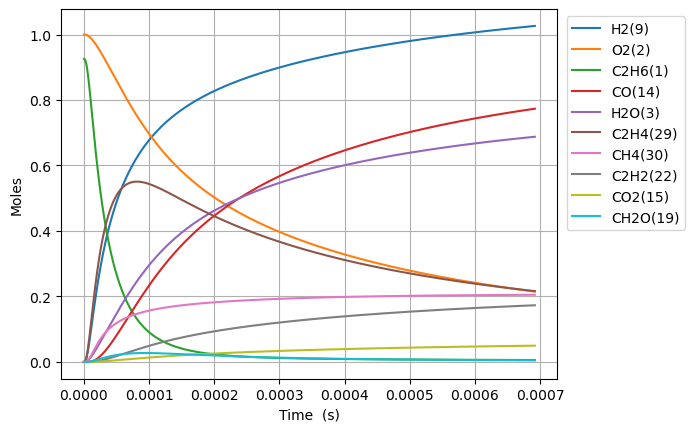

Values plotted in this chart, from the file beside it:
Time (s), Volume (m^3), N2, Ne, C2H6(1), O2(2), H2O(3), C(4), CH(5), CH3(18), C2H5(31), CH4(30), C2H4(29), H(6), H2(9), C2H3(28), C2H2(22), HO2(12), CH3O2(36), C2H5O2(40), OH(8), O(7), CH2O(19), H2O2(13)
0.0, 0.6841, 3.76, 0.0, 0.9253, 1.0, 0.0, 0.0, 0.0, 0.0, 0.0, 0.0, 0.0, 0.0, 0.0, 0.0, 0.0, 0.0, 0.0, 0.0, 0.0, 0.0, 0.0, 0.0
4.247908363820418e-19, 0.6841, 3.76, 0.0, 0.9253, 1.0, 7.112800125030589e-42, 3.545312299114185e-55, 7.916381207919061e-37, 3.4640412338376247e-16, 1.5802315154392239e-18, 5.009837855008495e-24, 5.293473758684745e-30, 3.223523495582199e-19, 1.5481087401706514e-30, 4.216668224152633e-49, 4.29877304263402e-61, 1.2578791658161257e-18, 1.4970950475897432e-30, 3.477869024435642e-32, 8.824666031781814e-31, 4.219014549301969e-26, 7.864312278839137e-31, 1.807813921783199e-32
1.189414341869717e-18, 0.6841, 3.76, 0.0, 0.9253, 1.0, 8.444316441533458e-41, 4.208994761423745e-54, 4.781494249211366e-36, 9.699315454742926e-16, 4.424648243451797e-18, 1.4027780155897966e-23, 3.1972581503796094e-29, 9.02586578774528e-19, 9.35057679073025e-30, 5.0060285163573597e-48, 9.616183346631225e-60, 3.5220616642854044e-18, 9.042454087347974e-30, 2.100632890798465e-31, 5.3300982831706555e-30, 1.1813302128923179e-25, 4.750044616430367e-30, 1.0919196087570772e-31
2.7186613528450674e-18, 0.6841, 3.76, 0.0, 0.9253, 1.0, 8.290680014671284e-40, 4.1324160155476085e-53, 2.3020836547052394e-35, 2.216986389654385e-15, 1.0113481700364823e-17, 3.2064601405173624e-23, 1.5393421692265581e-28, 2.0630550372531907e-18, 4.501900216565524e-29, 4.914948484024526e-47, 1.8999957832407364e-58, 8.050426661224968e-18, 4.353552398249865e-29, 1.011364312364892e-30, 2.5662128820038106e-29, 2.700212285167624e-25, 2.286942010703712e-29, 5.2571228845459185e-31
5.7771553747957686e-18, 0.6841, 3.76, 0.0, 0.9253, 1.0, 7.33301260704204e-39, 3.655075167234591e-52, 1.0053804128295097e-34, 4.711096078010697e-15, 2.1491148617742405e-17, 6.814199049371178e-23, 6.722711675606985e-28, 4.3839919543947046e-18, 1.966098100170974e-28, 4.3472162764379115e-46, 3.3809409816527983e-57, 1.7107156655108134e-17, 1.9013107102931624e-28, 4.4168936616430095e-30, 1.1207325859966712e-28, 5.738074655122496e-25, 9.987676594304384e-29, 2.295923680665053e-30
1.1894143418697171e-17, 0.6841, 3.76, 0.0, 0.9253, 1.0, 6.163838952325059e-38, 3.072310912193759e-51, 4.1972653112527895e-34, 9.699315454707828e-15, 4.4246482466703675e-17, 1.4031175503073542e-22, 2.8065997887242757e-27, 9.025865789414489e-18, 8.20807254177301e-28, 3.654097223708064e-45, 5.702451140218489e-56, 3.522061664289063e-17, 7.93759794100852e-28, 1.8439661573045486e-29, 4.678837929694143e-28, 1.1814192296649245e-24, 4.169658370401325e-28, 9.585029413298039e-30
2.4128119506499973e-17, 0.6841, 3.76, 0.0, 0.9253, 1.0, 5.0534875798498354e-37, 2.518866105928908e-50, 1.7147198307693727e-33, 1.9675754208040116e-14, 8.975715022145062e-17, 2.847112295445719e-22, 1.1465875916090981e-26, 1.830961346240108e-17, 3.353265456734594e-27, 2.995849681697901e-44, 9.366293140703528e-55, 7.14475366185202e-17, 3.242767755770207e-27, 7.533203426334839e-29, 1.911457960846167e-27, 2.396799918617059e-24, 1.7034414969818285e-27, 3.9157972671422593e-29
4.859607168210558e-17, 0.6841, 3.76, 0.0, 0.9253, 1, 4.092445263509453e-36, 2.0398430768221974e-49, 6.931171697713847e-33, 3.9628631714456805e-14, 1.8077848595824221e-16, 5.73749960331398e-22, 4.634690375489933e-26, 3.687710882016235e-17, 1.3554435122057589e-26, 2.426116755328543e-43, 1.518316486529031e-53, 1.439013765700378e-16, 1.3107785738131514e-26, 3.0450412724285036e-28, 7.72641869231112e-27, 4.828189939108327e-24, 6.885582888233041e-27, 1.5828278635918878e-28
9.753197603331679e-17, 0.6841, 3.76, 0.0, 0.9253, 1, 3.2939559823409815e-35, 1.6418431677093174e-48, 2.786993640477618e-32, 7.953438672629867e-14, 3.628211583410162e-16, 1.1527865489416395e-21, 1.8635886212014951e-25, 7.401209958283729e-17, 5.450178751962416e-26, 1.9527498488841187e-42, 2.4452019148343145e-52, 2.888090564741066e-16, 5.27058299142842e-26, 1.2243977046286727e-27, 3.1067589731386135e-26, 9.693484550437719e-24, 2.768662595922873e-26, 6.364481224214508e-28
1.9540378473573923e-16, 0.6841, 3.76, 0.0, 0.9253, 1, 2.6431922283463563e-34, 1.317475737835161e-47, 1.1177090893198032e-31, 1.5934589674601625e-13, 7.269065067433271e-16, 2.314696234308289e-21, 7.473823924118533e-25, 1.482820812967966e-16, 2.185765447911351e-25, 1.5669588008147234e-41, 3.9250906692385595e-51, 5.786244162863789e-16, 2.1137395091502747e-25, 4.910382433357463e-27, 1.2459493006051116e-25, 1.9434132054474845e-23, 1.1103575327936893e-25, 2.5524416292981877e-27
3.9114740214058406e-16, 0.6841, 3.76, 0.0, 0.9253, 1, 2.1177702643979807e-33, 1.0555838109742083e-46, 4.476666202017945e-31, 3.1896891676958697e-13, 1.4550772180950006e-15, 4.6538616376247245e-21, 2.993427929725433e-24, 2.968220454791532e-16, 8.754462709092325e-25, 1.2554739063141746e-40, 6.290379761130514e-50, 1.158255135927462e-15, 8.465983219320054e-25, 1.9667142252642597e-26, 4.990296032938175e-25, 3.895566018798975e-23, 4.447221728256508e-25, 1.0223079982102851e-26
7.826346369502738e-16, 0.6841, 3.76, 0.0, 0.9253, 1, 1.695503902400241e-32, 8.451088771737873e-46, 1.7918330577077526e-30, 6.382149567532703e-13, 2.9114186989865552e-15, 9.39357657457793e-21, 1.1981513091156142e-23, 5.939019768616183e-16, 3.504066582802239e-24, 1.005142576148003e-39, 1.0072804052909326e-48, 2.3175165752757827e-15, 3.388599567401848e-24, 7.871982386651484e-26, 1.997418916629905e-24, 7.815964895620042e-23, 1.780047673089471e-24, 4.0918962044255685e-26
1.5656091065696533e-15, 0.6841, 3.76, 0.0, 0.9253, 1, 1.3569184135583752e-31, 6.763439287674269e-45, 7.169665593422698e-30, 1.2767070364668048e-12, 5.82410189352249e-15, 1.911854296966795e-20, 4.794166120029462e-23, 1.188061851697558e-15, 1.4020830752067616e-23, 8.044196550510593e-39, 1.6123048516571846e-47, 4.636039454237042e-15, 1.3558811971076452e-23, 3.149818392194007e-25, 7.99227738333399e-24, 1.5721135649269136e-22, 7.122509330680136e-24, 1.637291475974453e-25
3.1315580458084123e-15, 0.6841, 3.76, 0.0, 0.9253, 1, 1.0857408835989668e-30, 5.41177873199151e-44, 2.868332611436733e-29, 2.5536911948785452e-12, 1.1649469213605661e-14, 3.9550621843800635e-20, 1.9179788007618272e-22, 2.376381649653485e-15, 5.609245412733289e-23, 6.436581207999195e-38, 2.580213372008917e-46, 9.273085213218028e-15, 5.424407562129632e-23, 1.2601325122172041e-24, 3.197431345730183e-23, 3.17889691528721e-22, 2.849467537313751e-23, 6.550232044410394e-25
6.2634559242859296e-15, 0.6841, 3.76, 0.0, 0.9253, 1, 8.686751640638417e-30, 4.329833588919985e-43, 1.1474260340795177e-28, 5.107659507640712e-12, 2.3300207577817102e-14, 8.434336392162206e-20, 7.672541005584248e-22, 4.753021438701612e-15, 2.2438808786334096e-22, 5.1497567335239565e-37, 4.128763586066864e-45, 1.854717673541388e-14, 2.169939518286672e-22, 5.0409406977126e-24, 1.2790766041093297e-22, 6.495460411551263e-22, 1.1398797915934763e-22, 2.6203060612505215e-24
1.2527251681240964e-14, 0.6841, 3.76, 0.0, 0.9253, 1, 6.949730955247297e-29, 3.464030543125592e-42, 4.589887786312323e-28, 1.0215596116919788e-11, 4.6601699202419684e-14, 1.8964318534545362e-19, 3.069142409244905e-21, 9.506301789343632e-15, 8.975889579856305e-22, 4.12000550868225e-36, 6.606364794590395e-44, 3.709535979674112e-14, 8.680110481547294e-22, 2.0164586589354867e-23, 5.116514394886346e-22, 1.3540574562425659e-21, 4.559704798744711e-22, 1.0481650748746139e-23
2.5054843195151033e-14, 0.6841, 3.76, 0.0, 0.9253, 1, 5.559916299020831e-28, 2.7712889800557245e-41, 1.8359899766607617e-27, 2.0431469270496916e-11, 9.320474203633804e-14, 4.631001768655865e-19, 1.2276828391906346e-20, 1.901286558081612e-14, 3.590429546498974e-21, 3.2960899050649166e-35, 1.0570475031600656e-42, 7.419172598713783e-14, 3.4721142027210324e-21, 8.066001375644797e-23, 2.046647225907117e-21, 2.9278751306939667e-21, 1.8239191045755856e-21, 4.1927456030343873e-23
5.011002622297118e-14, 0.6841, 3.76, 0.0, 0.9253, 1, 4.4479851325781005e-27, 2.217055522625573e-40, 7.34401468342183e-27, 4.086321531772706e-11, 1.8641106604298225e-13, 1.2614435513934506e-18, 4.910788497357826e-20, 3.802600552455798e-14, 1.436186961795428e-20, 2.6369148392988216e-34, 1.691304724206106e-41, 1.4838445863890093e-13, 1.3888593049663588e-20, 3.226435480352352e-22, 8.186670812447985e-21, 6.734689704207747e-21, 7.29575125265979e-21, 1.677115303087649e-22
1.0022039227861147e-13, 0.6841, 3.76, 0.0, 0.9253, 1, 3.558408109513585e-26, 1.7736517856248036e-39, 2.937604870370428e-26, 8.172670637249102e-11, 3.728246674111397e-13, 3.8638478407813314e-18, 1.964331138437355e-19, 7.605233485557375e-14, 5.744781334960309e-20, 2.109562982314395e-33, 2.706127845876417e-40, 2.967699250263121e-13, 5.555461441604736e-20, 1.2905824436420829e-21, 3.27468388455741e-20, 1.6985034529731803e-20, 2.918315838831332e-20, 6.708495344369177e-22
2.0044112438989204e-13, 0.6841, 3.76, 0.0, 0.9253, 1, 2.8467331545697824e-25, 1.4189205868029625e-38, 1.1750321809878835e-25, 1.6345368432323387e-10, 7.4565568356404e-13, 1.3091526375939775e-17, 7.857390523403512e-19, 1.5210519129448994e-13, 2.2979217925916613e-19, 1.6876851409700586e-32, 4.3298921787397506e-39, 5.935408621367234e-13, 2.222187000094088e-19, 5.162356401154733e-21, 1.3098760079409025e-19, 4.803257713540201e-20, 1.1673296997512492e-19, 2.6834049706619077e-21
4.008825886124532e-13, 0.6841, 3.76, 0.0, 0.9253, 1, 2.2773870553426956e-24, 1.1351300709181866e-37, 4.700032659806028e-25, 3.26907623589583e-10, 1.491332969513063e-12, 4.7638361632220403e-17, 3.1429969957545017e-18, 3.042116953019129e-13, 9.191726176438275e-19, 1.3501977096035235e-31, 6.928074840232999e-38, 1.1870827537002976e-12, 8.888733480117498e-19, 2.064955984514953e-20, 5.239503677609785e-19, 1.5231499609376624e-19, 4.669327900633866e-19, 1.0733633600457006e-20
8.017655170575755e-13, 0.6841, 3.76, 0.0, 0.9253, 1, 1.8219064408413808e-23, 9.080917987314292e-37, 1.879932631558984e-24, 6.5381543558176e-10, 2.982748555799036e-12, 1.8109793177210557e-16, 1.257229029484555e-17, 6.084278680115333e-13, 3.676714663718604e-18, 1.0802351103080548e-30, 1.1085684764708983e-36, 2.3741666062016108e-12, 3.555474994400039e-18, 8.259915574254697e-20, 2.0957971903663028e-18, 5.296285444820145e-19, 1.867734878993218e-18, 4.293456225323601e-20
1e-12, 0.6841, 3.76, 0.0, 0.9253, 1, 4.9751205273970093e-23, 2.4797043429662215e-36, 3.2741968648860243e-24, 8.154695497896917e-10, 3.720305999093292e-12, 3.107501480560417e-16, 2.1898272754348717e-17, 7.588642828942312e-13, 6.403932918492347e-18, 2.9501339193274343e-30, 5.220527651538234e-36, 2.9611733468723387e-12, 6.1926805559224656e-18, 1.4386815725900137e-19, 3.650327647373504e-18, 8.830975443746418e-19, 3.253117966927108e-18, 7.478094699037685e-20
1.60353137394782e-12, 0.6841, 3.76, 0.0, 0.9253, 1, 1.457518405702654e-22, 7.264530191913709e-36, 7.51907997450411e-24, 1.3076307934042403e-09, 5.9658237844430295e-12, 7.05480565629006e-16, 5.0291531705325296e-17, 1.216872873621148e-12, 1.4707038190228683e-17, 8.643102067954899e-30, 1.7739521994548277e-35, 4.7483345887261725e-12, 1.422173923584315e-17, 3.3040363845667297e-19, 8.383146522451774e-18, 1.9592454878942304e-18, 7.470962138607662e-18, 1.7173830804274148e-19
2.4052972308380645e-12, 0.6841, 3.76, 0.0, 0.9253, 1, 4.1675801335616244e-22, 2.077184238189324e-35, 1.5977087526669189e-23, 1.9614458850650522e-09, 8.949143067679472e-12, 1.4873265880906557e-15, 1.0687297308315409e-16, 1.825330540832487e-12, 3.1252715920268856e-17, 2.4716056977780927e-29, 6.529786306096002e-35, 7.122502848797932e-12, 3.0220955975087936e-17, 7.021179467015892e-19, 1.7814122084498774e-17, 4.0638472835551866e-18, 1.5875825764621082e-17, 3.6494394536324504e-19
3.207063087728309e-12, 0.6841, 3.76, 0.0, 0.9253, 1, 8.79061109783058e-22, 4.381398664079392e-35, 2.7253526950410603e-23, 2.615260710564402e-09, 1.1932706404028781e-11, 2.5266358941847567e-15, 1.8231815957399845e-16, 2.433800871056877e-12, 5.3313862635801325e-17, 5.213805353617256e-29, 1.6562128218396455e-34, 9.49667138644215e-12, 5.1553016763432456e-17, 1.1977466148222414e-18, 3.0388694420645606e-17, 6.843428937960061e-18, 2.708233903966714e-17, 6.225514772625738e-19
4.810594801508798e-12, 0.6841, 3.76, 0.0, 0.9253, 1, 2.400978252359537e-21, 1.196745099188193e-34, 5.641976437682585e-23, 3.92288973689908e-09, 1.7900405849851806e-11, 5.2095047442405225e-15, 3.7748538048480605e-16, 3.65077125520022e-12, 1.1038098020001407e-16, 1.4243145215570467e-28, 5.792684594429403e-34, 1.4245009113254471e-11, 1.0673266041835527e-16, 2.479837431765171e-18, 6.291557691962976e-17, 1.3986713163283306e-17, 5.60707069816029e-17, 1.288913854563526e-18
6.414126515289288e-12, 0.6841, 3.76, 0.0, 0.9253, 1, 5.023630472766102e-21, 2.504089481706519e-34, 9.594682370785295e-23, 5.230517784464836e-09, 2.3869002753723697e-11, 8.839157042005764e-15, 6.420341556043721e-16, 4.867788217483222e-12, 1.8773139803927933e-16, 2.980637614414631e-28, 1.4476130243340929e-33, 1.8993347861009495e-11, 1.8152217277442298e-16, 4.217643208232383e-18, 1.0700234132938575e-16, 2.36120975966137e-17, 9.536185022131202e-17, 2.1921049938243403e-18
8.017658229069777e-12, 0.6841, 3.76, 0.0, 0.9253, 1, 9.14529174140941e-21, 4.55878789113599e-34, 1.465719020284666e-22, 6.538144783350983e-09, 2.9838561209901604e-11, 1.3483219474924959e-14, 9.809306380237218e-16, 6.0848550943489335e-12, 2.8681469082321275e-16, 5.427060995502549e-28, 3.0716605007208956e-33, 2.3741687702800545e-11, 2.773215338988148e-16, 6.443745315070633e-18, 1.6347449664339175e-16, 3.589684175232704e-17, 1.456917700183291e-16, 3.349041255667951e-18
1e-11, 0.6841, 3.76, 0.0, 0.9253, 1, 1.7354115953000198e-20, 8.651294318328038e-34, 2.248089527774529e-22, 8.154677356646209e-09, 3.7219694259575854e-11, 2.0655902072833905e-14, 1.5048378208909107e-15, 7.589506038402386e-12, 4.3997668485850193e-16, 1.0301488679260358e-27, 7.354722189300994e-33, 2.961175238976729e-11, 4.2539882388511574e-16, 9.88490744174036e-18, 2.5076496012654517e-16, 5.4836448073651613e-17, 2.2348954080131874e-16, 5.13737070744103e-18
1.1224721656630755e-11, 0.6841, 3.76, 0.0, 0.9253, 1, 2.4146010035424517e-20, 1.2037496173416163e-33, 2.817938449399649e-22, 9.153395569221847e-09, 4.178062311128681e-11, 2.5878289340462454e-14, 1.8865068059361524e-15, 8.519141791096778e-12, 5.515502374204424e-16, 1.4335244114582458e-27, 1.1258112956152962e-32, 3.323837073835609e-11, 5.332646071124706e-16, 1.2391715777862781e-17, 3.143516242684435e-16, 6.861122881775565e-17, 2.8016193216334725e-16, 6.44008807938847e-18
1.4431785084191734e-11, 0.6841, 3.76, 0.0, 0.9253, 1, 5.006024212458665e-20, 2.4958399773662927e-33, 4.620475576368327e-22, 1.1768642095869824e-08, 5.37265902369593e-11, 4.2393405839471244e-14, 3.0942043241827512e-15, 1.0953631359811203e-11, 9.045661008249337e-16, 2.9732027699329558e-27, 2.924293470959205e-32, 4.273505821992101e-11, 8.745288708176895e-16, 2.032337376547204e-17, 5.155294176165088e-16, 1.1212618211511724e-16, 4.59467755407127e-16, 1.0561728646446453e-17
2.084591193931369e-11, 0.6841, 3.76, 0.0, 0.9253, 1, 1.5041313198116677e-19, 7.500167549174373e-33, 9.574902065165542e-22, 1.6999122373360842e-08, 7.763023802641963e-11, 8.778200719637268e-14, 6.416346188027119e-15, 1.5823219493499418e-11, 1.875439526655748e-15, 8.941422779856385e-27, 1.2972658936104373e-31, 6.17284465275467e-11, 1.8129492035140095e-15, 4.213841188608481e-17, 1.0687560756938463e-15, 2.315515899231226e-16, 9.52571859553093e-16, 2.1896357555078045e-17
3.3674165649557605e-11, 0.6841, 3.76, 0.0, 0.9253, 1, 6.466418270421535e-19, 3.225137213956919e-32, 2.487207318150131e-21, 2.7460031825960073e-08, 1.2548438425447378e-10, 2.2799207468917427e-13, 1.6690866234121265e-14, 2.5564834719508437e-11, 4.8767891548436165e-15, 3.851342455808249e-26, 9.585183657277065e-31, 9.971527657396514e-11, 4.7131191617252346e-15, 1.0958479433587012e-16, 2.7786265395405352e-15, 5.999728572790241e-16, 2.4767737601856406e-15, 5.693091643206572e-17
5.933067307004543e-11, 0.6841, 3.76, 0.0, 0.9253, 1, 3.640931271748399e-18, 1.816578368034951e-31, 7.694660070477933e-21, 4.8381646326850753e-08, 2.2138005240773107e-10, 7.061402390291187e-13, 5.178722178969102e-14, 4.5057845108748014e-11, 1.5119843796282656e-14, 2.176924965677672e-25, 1.0168150461509253e-29, 1.756891508230626e-10, 1.460488454718937e-14, 3.398195337258777e-16, 8.611511915001509e-15, 1.855008038462752e-15, 7.677360747973005e-15, 1.7646088367479437e-16
9.999999999999999e-11, 0.6841, 3.76, 0.0, 0.9253, 1, 1.8319387111724327e-17, 9.145354568496872e-31, 2.1777930991345833e-20, 8.154491519051232e-08, 3.7390050157687645e-10, 2.0042363499755698e-12, 1.4730598764159423e-13, 7.598397466015166e-11, 4.295159873251098e-14, 1.1029736866705671e-24, 9.575004387630304e-29, 2.9611947090816824e-10, 4.145199063283567e-14, 9.656602610767868e-16, 2.444719019274028e-14, 5.259608644783267e-15, 2.1801803131011898e-14, 5.010552341932723e-16
1.1064368791102109e-10, 0.6841, 3.76, 0.0, 0.9253, 1, 2.417191724720453e-17, 1.2067756636371222e-30, 2.664386580893026e-20, 9.022405774033175e-08, 4.139206887523777e-10, 2.453333624009595e-12, 1.80380351499757e-13, 8.408317832884172e-11, 5.25832203518514e-14, 1.4564021221914377e-24, 1.3252022104958087e-28, 3.2763775940258583e-10, 5.07392976383788e-14, 1.1822733529425951e-15, 2.9925836597430324e-14, 6.4371753628133504e-15, 2.668905279314643e-14, 6.133644659996386e-16
1.6195670275199674e-10, 0.6841, 3.76, 0.0, 0.9253, 1, 7.262188798635314e-17, 3.629040607090964e-30, 5.689721007127189e-20, 1.3206537907324861e-07, 6.074601277917865e-10, 5.2550373119590665e-12, 3.871163729150398e-13, 1.2316117957310044e-10, 1.1270375445376131e-13, 4.400808900722503e-24, 5.346052144447252e-28, 4.795875192717735e-10, 1.0865556630525973e-13, 2.534842685164512e-15, 6.409966116773875e-14, 1.3781267459849299e-14, 5.718375941726346e-14, 1.3140600508079558e-15
2.132697175929724e-10, 0.6841, 3.76, 0.0, 0.9253, 1, 1.6090220214526038e-16, 8.049111450154101e-30, 9.835066584950128e-20, 1.7390561037717947e-07, 8.019980011779299e-10, 9.111224918553664e-12, 6.723803441439567e-13, 1.6229219989339177e-10, 1.9551064535401386e-13, 9.80498010296377e-24, 1.4736105248951253e-27, 6.315384367398105e-10, 1.8832672611931817e-13, 4.398646901343295e-15, 1.1112568137123306e-13, 2.388607706299412e-14, 9.916471393237725e-14, 2.2785483821379738e-15
2.6458273243394803e-10, 0.6841, 3.76, 0.0, 0.9253, 1, 3.0132062448785264e-16, 1.5090218432147974e-29, 1.508976154490129e-19, 2.1574475170525546e-07, 9.97533928555632e-10, 1.4021869307529037e-11, 1.0365702223676752e-12, 2.0147660187912792e-10, 3.010342712528963e-13, 1.846404482961654e-23, 3.302488459664118e-27, 7.834905183317606e-10, 2.8972493510264744e-13, 6.774839416512171e-15, 1.7099636321419508e-13, 3.675036935629583e-14, 1.5263523781292196e-13, 3.5068302752465945e-15
3.6720876211589934e-10, 0.6841, 3.76, 0.0, 0.9253, 1, 7.841708576868502e-16, 3.936136660242676e-29, 2.888819668581219e-19, 2.9941976463037066e-07, 1.3915985369950982e-09, 2.7006428026777793e-11, 2.0032025351050557e-12, 2.800068933333063e-10, 5.803454610713569e-13, 4.8587615952364307e-23, 1.1454849085528442e-26, 1.0873981980955978e-09, 5.575994510219457e-13, 1.306864384813222e-14, 3.292438693202166e-13, 7.075289848486997e-14, 2.940571901061158e-13, 6.754777886600285e-15
4.698347917978507e-10, 0.6841, 3.76, 0.0, 0.9253, 1, 1.6197685510155446e-15, 8.148619184693246e-29, 4.700119416801999e-19, 3.8309041827344596e-07, 1.789650908755235e-09, 4.42084962845764e-11, 3.2902026880553243e-12, 3.5875495580459695e-10, 9.508844464989512e-13, 1.0144004888848286e-22, 2.9483955847069515e-26, 1.3913106109410146e-09, 9.12056396537815e-13, 2.1425436001174997e-14, 5.387820469393557e-13, 1.1577918931647567e-13, 4.814758853166005e-13, 1.1057909741016619e-14
5.72460821479802e-10, 0.6841, 3.76, 0.0, 0.9253, 1, 2.9118058500065663e-15, 1.4680217132971394e-28, 6.934202272882828e-19, 4.667567130809739e-07, 2.1916878442136525e-09, 6.562784550056223e-11, 4.900926159331227e-12, 4.377238385564652e-10, 1.4129145853215697e-12, 1.8429541606855993e-22, 6.369706775131329e-26, 1.6952278120503476e-09, 1.352861831174347e-12, 3.185481526365519e-14, 7.995478563710316e-13, 1.718192840995803e-13, 7.149186639166812e-13, 1.6416233259072764e-14
6.750868511617533e-10, 0.6841, 3.76, 0.0, 0.9253, 1, 4.762958204265588e-15, 2.4063395826102582e-28, 9.582664414167222e-19, 5.504186494947046e-07, 2.597706177829584e-09, 9.126424909629517e-11, 6.838697145062599e-12, 5.169165575627255e-10, 1.9667011596933567e-12, 3.0469367465938126e-22, 1.2246212926260644e-25, 1.9991498561913406e-09, 1.879784484215894e-12, 4.4366215345469495e-14, 1.1114791391094024e-12, 2.388635922578458e-13, 9.944122582264898e-13, 2.282975605750959e-14
8.803389105256559e-10, 0.6841, 3.76, 0.0, 0.9253, 1, 1.0535569442756103e-14, 5.3452145722681005e-28, 1.609180567571454e-18, 7.17729448829674e-07, 3.421674943145646e-09, 1.551873502794177e-10, 1.170811521720656e-11, 6.759850231968365e-10, 3.3505904017937795e-12, 6.893797578167311e-22, 3.617231952827286e-25, 2.6070086840557898e-09, 3.1910989525059826e-12, 7.567068664240196e-14, 1.8886020959094314e-12, 4.059300197159069e-13, 1.6916522846189536e-12, 3.8822430459454746e-14
9.999999999999999e-10, 0.6841, 3.76, 0.0, 0.9253, 1, 1.5430392875130297e-14, 7.846785609994754e-28, 2.0612395240363875e-18, 8.152629004793594e-07, 3.909378670615099e-09, 2.0023681924020726e-10, 1.516673605147248e-11, 7.691489982693669e-10, 4.3280798788715706e-12, 1.022724209619842e-21, 6.090099849365075e-25, 2.9613970360120363e-09, 4.1134246067615895e-12, 9.780900956878733e-14, 2.4358020751019885e-12, 5.235962374555607e-13, 2.1832660644603195e-12, 5.0093776305899306e-14
1.0517856471673194e-09, 0.6841, 3.76, 0.0, 0.9253, 1, 1.794941649474928e-14, 9.136482615925838e-28, 2.273047716911865e-18, 8.574705487488729e-07, 4.122114940873544e-09, 2.2150995381332351e-10, 1.6806718242883525e-11, 8.095666902946652e-10, 4.7902229745224905e-12, 1.1960273689078424e-21, 7.472651747507903e-25, 3.1147675684285576e-09, 4.548506391497183e-12, 1.082822982459723e-13, 2.6940804236313364e-12, 5.791422336119285e-13, 2.415473798428636e-12, 5.541644433698848e-14
1.2232323838089829e-09, 0.6841, 3.76, 0.0, 0.9253, 1, 2.8215315810935757e-14, 1.440680084447477e-27, 3.0425657179390254e-18, 9.97199490401177e-07, 4.833626867509881e-09, 2.995990506332605e-10, 2.2859945494041673e-11, 9.438108875543596e-10, 6.4894233573912465e-12, 1.9137573691168827e-21, 1.3851369743616808e-24, 3.6225406622755435e-09, 6.143360972729518e-12, 1.4682095852613707e-13, 3.641583085714759e-12, 7.829542060074217e-13, 3.2681462070342363e-12, 7.49555121998917e-14
1.3946791204506463e-09, 0.6841, 3.76, 0.0, 0.9253, 1, 4.1794568292308605e-14, 2.1404136464406706e-27, 3.914348898343047e-18, 1.136916275766432e-06, 5.556196562849582e-09, 3.8945361617534994e-10, 2.988276766116916e-11, 1.078731086403959e-09, 8.449486142392473e-12, 2.884489912231692e-21, 2.3697210282129e-24, 4.130328214510675e-09, 7.974632252386219e-12, 1.913274469805482e-13, 4.730836990419966e-12, 1.0173289437636807e-12, 4.249784208196773e-12, 9.743967417897067e-14
1.7375725937339735e-09, 0.6841, 3.76, 0.0, 0.9253, 1, 8.073288647738088e-14, 4.158294290385718e-27, 5.951888333625922e-18, 1.416313385524222e-06, 7.034452905736606e-09, 6.044550551127868e-10, 4.6896967708488384e-11, 1.3506530643995579e-09, 1.3157555711911739e-11, 5.767919255323305e-21, 5.8797689528786194e-24, 5.145947692182168e-09, 1.2342331674996445e-11, 2.9840357284465633e-13, 7.333521332189406e-12, 1.577630582119515e-12, 6.60040628446311e-12, 1.512434518415564e-13
2.0804660670173005e-09, 0.6841, 3.76, 0.0, 0.9253, 1, 1.3843898254924006e-13, 7.168662836810459e-27, 8.360655938571653e-18, 1.6956618937715952e-06, 8.556771526782456e-09, 8.665060735557885e-10, 6.796876074159808e-11, 1.6254394882473517e-09, 1.8925313821823902e-11, 1.02272892549948e-20, 1.240919322069127e-23, 6.161627999835791e-09, 1.7643444643270824e-11, 4.298268170109217e-13, 1.0499993397752549e-11, 2.25978593173324e-12, 9.468230644822249e-12, 2.168281303557084e-13
2.4233595403006274e-09, 0.6841, 3.76, 0.0, 0.9253, 1, 2.1857456738569847e-13, 1.1374716196439407e-26, 1.1117185005376453e-17, 1.9749618161865333e-06, 1.0123040660156012e-08, 1.175598475509265e-09, 9.321731441118984e-11, 1.903196492751369e-09, 2.576405125757837e-11, 1.668042168375575e-20, 2.341348929061443e-23, 7.17737114099174e-09, 2.3869877854508405e-11, 5.85905472114216e-13, 1.4228148738218667e-11, 3.063560789667131e-12, 1.285412814938874e-11, 2.941940878898098e-13
2.7662530135839544e-09, 0.6841, 3.76, 0.0, 0.9253, 1, 3.247876869045088e-13, 1.698117615927249e-26, 1.419952088535757e-17, 2.2542131683723627e-06, 1.1733149253521857e-08, 1.5317240671987166e-09, 1.2276149692932797e-10, 2.1840294465053854e-09, 3.3685478566107764e-11, 2.5584323243607865e-20, 4.0713201691724015e-23, 8.193179124145839e-09, 3.1013607791802957e-11, 7.669398001287317e-13, 1.8515920141858678e-11, 3.988748650496177e-12, 1.6758950287169456e-11, 3.8334172868982057e-13
3.1091464868672814e-09, 0.6841, 3.76, 0.0, 0.9253, 1, 4.607128320098416e-13, 2.4193942768075618e-26, 1.7587117034237753e-17, 2.5334159658586665e-06, 1.3386986966105983e-08, 1.934874657506289e-09, 1.5671987394844446e-10, 2.468042955233359e-09, 4.270172030329754e-11, 3.743607356589508e-20, 6.65254557330479e-23, 9.209053962554352e-09, 3.906668022567678e-11, 9.732222255515952e-13, 2.3361277530278563e-11, 5.0351701775318415e-12, 2.1183530314949468e-11, 4.842714829787251e-13
3.794933433433935e-09, 0.6841, 3.76, 0.0, 0.9253, 1, 8.361751617125127e-13, 4.426533543406387e-26, 2.520184449298352e-17, 3.091675958512307e-06, 1.682541169762406e-08, 2.8822180824441915e-09, 2.3835206140034924e-10, 3.046026514613136e-09, 6.406906461664308e-11, 7.216806996928642e-20, 1.5467743314986398e-22, 1.124101227978949e-08, 5.7869356838490536e-11, 1.4626655135539587e-12, 3.4716803633468975e-11, 7.491121396735557e-12, 3.159521737819968e-11, 7.214791751478374e-13
4.480720380000589e-09, 0.6841, 3.76, 0.0, 0.9253, 1, 1.3737780850065217e-12, 7.324984960744028e-26, 3.382159797642066e-17, 3.6497419169632247e-06, 2.0437446042612262e-08, 4.017563274910794e-09, 3.3905647464804843e-10, 3.637969120377635e-09, 8.997115124580177e-11, 1.2568725539607235e-19, 3.1475605789760956e-22, 1.3273262289685993e-08, 8.021562270769295e-11, 2.0564258766880995e-12, 4.827921694665984e-11, 1.0430502099107356e-11, 4.409552226310997e-11, 1.0058211214630398e-12
5.097928631910578e-09, 0.6841, 3.76, 0.0, 0.9253, 1, 2.019905864934827e-12, 1.0833481807736683e-25, 4.233720831782321e-17, 4.151835480935353e-06, 2.383600399226209e-08, 5.20006137801673e-09, 4.4677247128497446e-10, 4.1833222822952176e-09, 1.1725222522600363e-10, 1.9445985646090044e-19, 5.493344387851012e-22, 1.510255013981332e-08, 1.0330641095387564e-10, 2.6817192433175564e-12, 6.235992773471148e-11, 1.348885168953487e-11, 5.7136597130079246e-11, 1.3020322656014163e-12
5.715136883820567e-09, 0.6841, 3.76, 0.0, 0.9253, 1, 2.841279444438657e-12, 1.5320757905500783e-25, 5.1488383404254247e-17, 4.653772063780636e-06, 2.7373872850578928e-08, 6.534740238978444e-09, 5.713773187131535e-10, 4.741221362531194e-09, 1.4838216960404695e-10, 2.8743364835665513e-19, 9.03149882211928e-22, 1.6932099342856882e-08, 1.2917398510940102e-10, 3.3946314439221504e-12, 7.820562743200418e-11, 1.6938265050577615e-11, 7.18786582138182e-11, 1.6364291629304246e-12
6.332345135730556e-09, 0.6841, 3.76, 0.0, 0.9253, 1, 3.858509130030448e-12, 2.0908672209773944e-25, 6.12046297446741e-17, 5.155551752791037e-06, 3.1050441649506474e-08, 8.021552212043e-09, 7.135486396387296e-10, 5.312241646180429e-09, 1.8345053997573323e-10, 4.0963569492357625e-19, 1.4157161798845437e-21, 1.8761921847795976e-08, 1.5777509249676834e-10, 4.196533298106823e-12, 9.58061950880704e-11, 2.077889113174262e-11, 8.832583475238162e-11, 2.0090155554865587e-12
7.566761639550534e-09, 0.6841, 3.76, 0.0, 0.9253, 1, 6.562409355296993e-12, 3.587439063239252e-25, 8.208664711088113e-17, 6.158640795091733e-06, 3.881726950186283e-08, 1.1451385043871633e-08, 1.0532865889968945e-09, 6.4959104457082175e-09, 2.657805657567779e-10, 7.645081568727322e-19, 3.116755241683766e-21, 2.242243476646927e-08, 2.230081603473694e-10, 6.072466822959599e-12, 1.3623327355538403e-10, 2.963557414650647e-11, 1.2635135723473128e-10, 2.8687731594430784e-12
... 967 more rows
